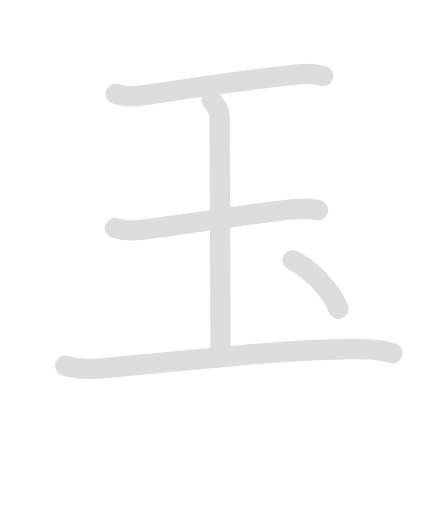
t = 0.00 s
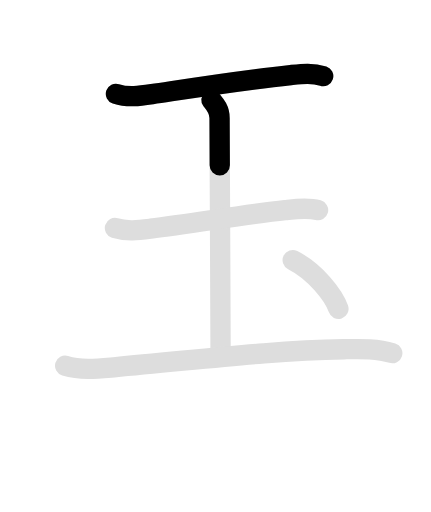
t = 1.50 s
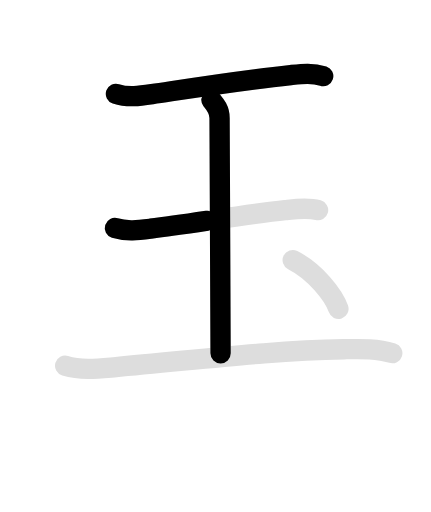
t = 3.08 s
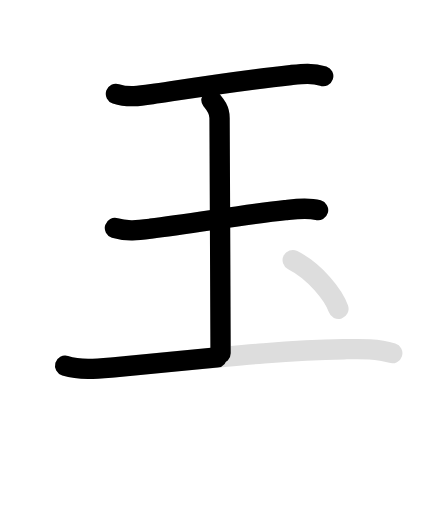
t = 4.55 s
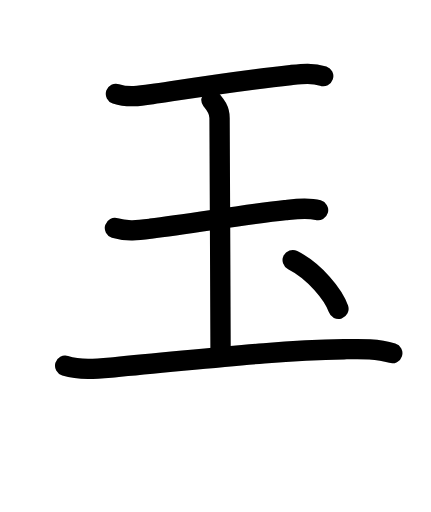
t = 6.25 s
t = 7.60 s: frame unchanged from t = 6.25 s, image omitted

The animated SVG that drew these frames (rendered in a browser with its animation timeline set to each time). Animation: 10 SMIL elements (animate=6,set=4); one cycle of 7.60 s, repeats indefinitely.

<svg id="kvg-07389" class="kanjivg" viewBox="0 0 106 126" width="106" height="106" xmlns="http://www.w3.org/2000/svg" xmlns:xlink="http://www.w3.org/1999/xlink" xml:space="preserve" version="1.1" baseProfile="full"><defs><style type="text/css">path.black{fill:none;stroke:black;stroke-width:5;stroke-linecap:round;stroke-linejoin:round;}path.grey{fill:none;stroke:#ddd;stroke-width:5;stroke-linecap:round;stroke-linejoin:round;}path.stroke{fill:none;stroke:black;stroke-width:5;stroke-linecap:round;stroke-linejoin:round;}text{font-size:16px;font-family:Segoe UI Symbol,Cambria Math,DejaVu Sans,Symbola,Quivira,STIX,Code2000;-webkit-touch-callout:none;cursor:pointer;-webkit-user-select:none;-khtml-user-select:none;-moz-user-select:none;-ms-user-select:none;user-select: none;}text:hover{color:#777;}#reset{font-weight:bold;}</style><marker id="markerStart" markerWidth="8" markerHeight="8" style="overflow:visible;"><circle cx="0" cy="0" r="1.5" style="stroke:none;fill:red;fill-opacity:0.5;"/></marker><marker id="markerEnd" style="overflow:visible;"><circle cx="0" cy="0" r="0.8" style="stroke:none;fill:blue;fill-opacity:0.5;"><animate attributeName="opacity" from="1" to="0" dur="3s" repeatCount="indefinite" /></circle></marker></defs><path d="M28.5,23.09c2.95,0.98,5.91,0.53,8.9,0.08c10.77-1.63,21.21-3.33,34.11-4.7c2.78-0.3,5.28-0.62,7.99,0.27" class="grey" /><path d="M52,24.6c1,1.21,2,2.4,2,4.41c0,5.38,0.25,50.24,0.25,57.94" class="grey" /><path d="M28.25,56.12c2.87,0.9,5.86,0.52,8.78,0.16c9.8-1.18,23.9-3.6,33.1-4.57c2.62-0.28,5.52-0.7,8.11,0.01" class="grey" /><path d="M16,90.01c3.95,1.17,7.96,0.72,11.99,0.37c21.05-1.84,37.97-4.1,56.63-4.43c3.9-0.07,8.1-0.22,11.88,0.96" class="grey" /><path d="M72,64c5.43,2.74,10.09,8.57,11.25,12" class="grey" /><path d="M28.5,23.09c2.95,0.98,5.91,0.53,8.9,0.08c10.77-1.63,21.21-3.33,34.11-4.7c2.78-0.3,5.28-0.62,7.99,0.27" class="stroke" stroke-dasharray="150"><animate attributeName="stroke-dashoffset" from="150" to="0" dur="1.8s" begin="0.0s" fill="freeze" /></path><path d="M52,24.6c1,1.21,2,2.4,2,4.41c0,5.38,0.25,50.24,0.25,57.94" class="stroke" stroke-dasharray="150"><set attributeName="opacity" to="0" dur="1.3s" /><animate attributeName="stroke-dashoffset" from="150" to="0" dur="1.8s" begin="1.3s" fill="freeze" /></path><path d="M28.25,56.12c2.87,0.9,5.86,0.52,8.78,0.16c9.8-1.18,23.9-3.6,33.1-4.57c2.62-0.28,5.52-0.7,8.11,0.01" class="stroke" stroke-dasharray="150"><set attributeName="opacity" to="0" dur="2.8s" /><animate attributeName="stroke-dashoffset" from="150" to="0" dur="1.8s" begin="2.8s" fill="freeze" /></path><path d="M16,90.01c3.95,1.17,7.96,0.72,11.99,0.37c21.05-1.84,37.97-4.1,56.63-4.43c3.9-0.07,8.1-0.22,11.88,0.96" class="stroke" stroke-dasharray="150"><set attributeName="opacity" to="0" dur="4.1s" /><animate attributeName="stroke-dashoffset" from="150" to="0" dur="1.8s" begin="4.1s" fill="freeze" /></path><path d="M72,64c5.43,2.74,10.09,8.57,11.25,12" class="stroke" stroke-dasharray="150"><set attributeName="opacity" to="0" dur="5.8s" /><animate attributeName="stroke-dashoffset" from="150" to="0" dur="1.8s" begin="5.8s" fill="freeze" /></path></svg>
